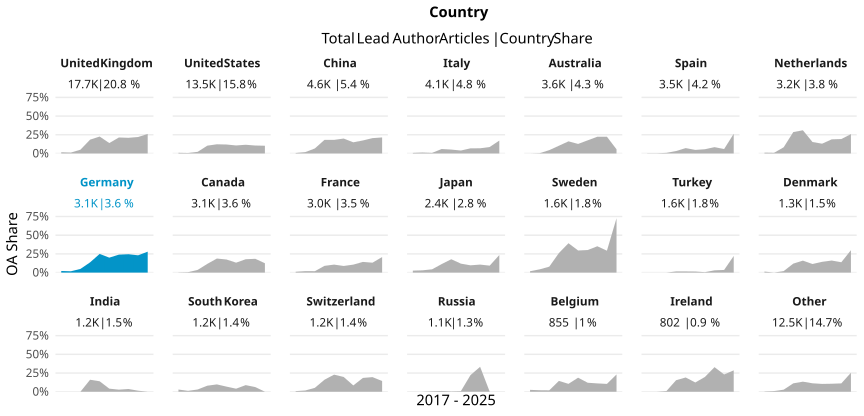

Values plotted in this chart, from the file beside it:
country_name_fct, cr_year, articles, cc_total, prop
United Kingdom, '17, 2000, 32, 0.016
United Kingdom, '18, 2042, 24, 0.01175
United Kingdom, '19, 2448, 124, 0.05065
United Kingdom, '20, 2323, 429, 0.1847
United Kingdom, '21, 1846, 418, 0.2264
United Kingdom, '22, 2206, 307, 0.1392
United Kingdom, '23, 1548, 331, 0.2138
United Kingdom, '24, 1456, 305, 0.2095
United Kingdom, '25, 1617, 356, 0.2202
United Kingdom, '26, 218, 57, 0.2615
United States, '17, 1913, 17, 0.008887
United States, '18, 1819, 11, 0.006047
United States, '19, 1518, 33, 0.02174
United States, '20, 1621, 169, 0.1043
United States, '21, 1466, 180, 0.1228
United States, '22, 1319, 158, 0.1198
United States, '23, 1270, 136, 0.1071
United States, '24, 1212, 141, 0.1163
United States, '25, 1186, 126, 0.1062
United States, '26, 145, 15, 0.1034
China, '17, 309, 2, 0.006472
China, '18, 391, 7, 0.0179
China, '19, 506, 34, 0.06719
China, '20, 578, 105, 0.1817
China, '21, 435, 79, 0.1816
China, '22, 446, 89, 0.1996
China, '23, 496, 74, 0.1492
China, '24, 586, 102, 0.1741
China, '25, 799, 164, 0.2053
China, '26, 84, 18, 0.2143
Italy, '17, 376, 3, 0.007979
Italy, '18, 402, 5, 0.01244
Italy, '19, 514, 4, 0.007782
Italy, '20, 555, 33, 0.05946
Italy, '21, 423, 22, 0.05201
Italy, '22, 482, 19, 0.03942
Italy, '23, 467, 32, 0.06852
Italy, '24, 418, 29, 0.06938
Italy, '25, 415, 36, 0.08675
Italy, '26, 29, 5, 0.1724
Australia, '17, 524, 0, 0
Australia, '18, 503, 2, 0.003976
Australia, '19, 495, 22, 0.04444
Australia, '20, 455, 47, 0.1033
Australia, '21, 339, 55, 0.1622
Australia, '22, 282, 36, 0.1277
Australia, '23, 336, 59, 0.1756
Australia, '24, 317, 71, 0.224
Australia, '25, 335, 75, 0.2239
Australia, '26, 36, 2, 0.05556
Spain, '17, 355, 1, 0.002817
Spain, '18, 387, 1, 0.002584
Spain, '19, 484, 4, 0.008264
Spain, '20, 433, 14, 0.03233
Spain, '21, 334, 24, 0.07186
Spain, '22, 357, 17, 0.04762
Spain, '23, 388, 22, 0.0567
Spain, '24, 367, 31, 0.08447
Spain, '25, 421, 25, 0.05938
Spain, '26, 19, 5, 0.2632
... 149 more rows
